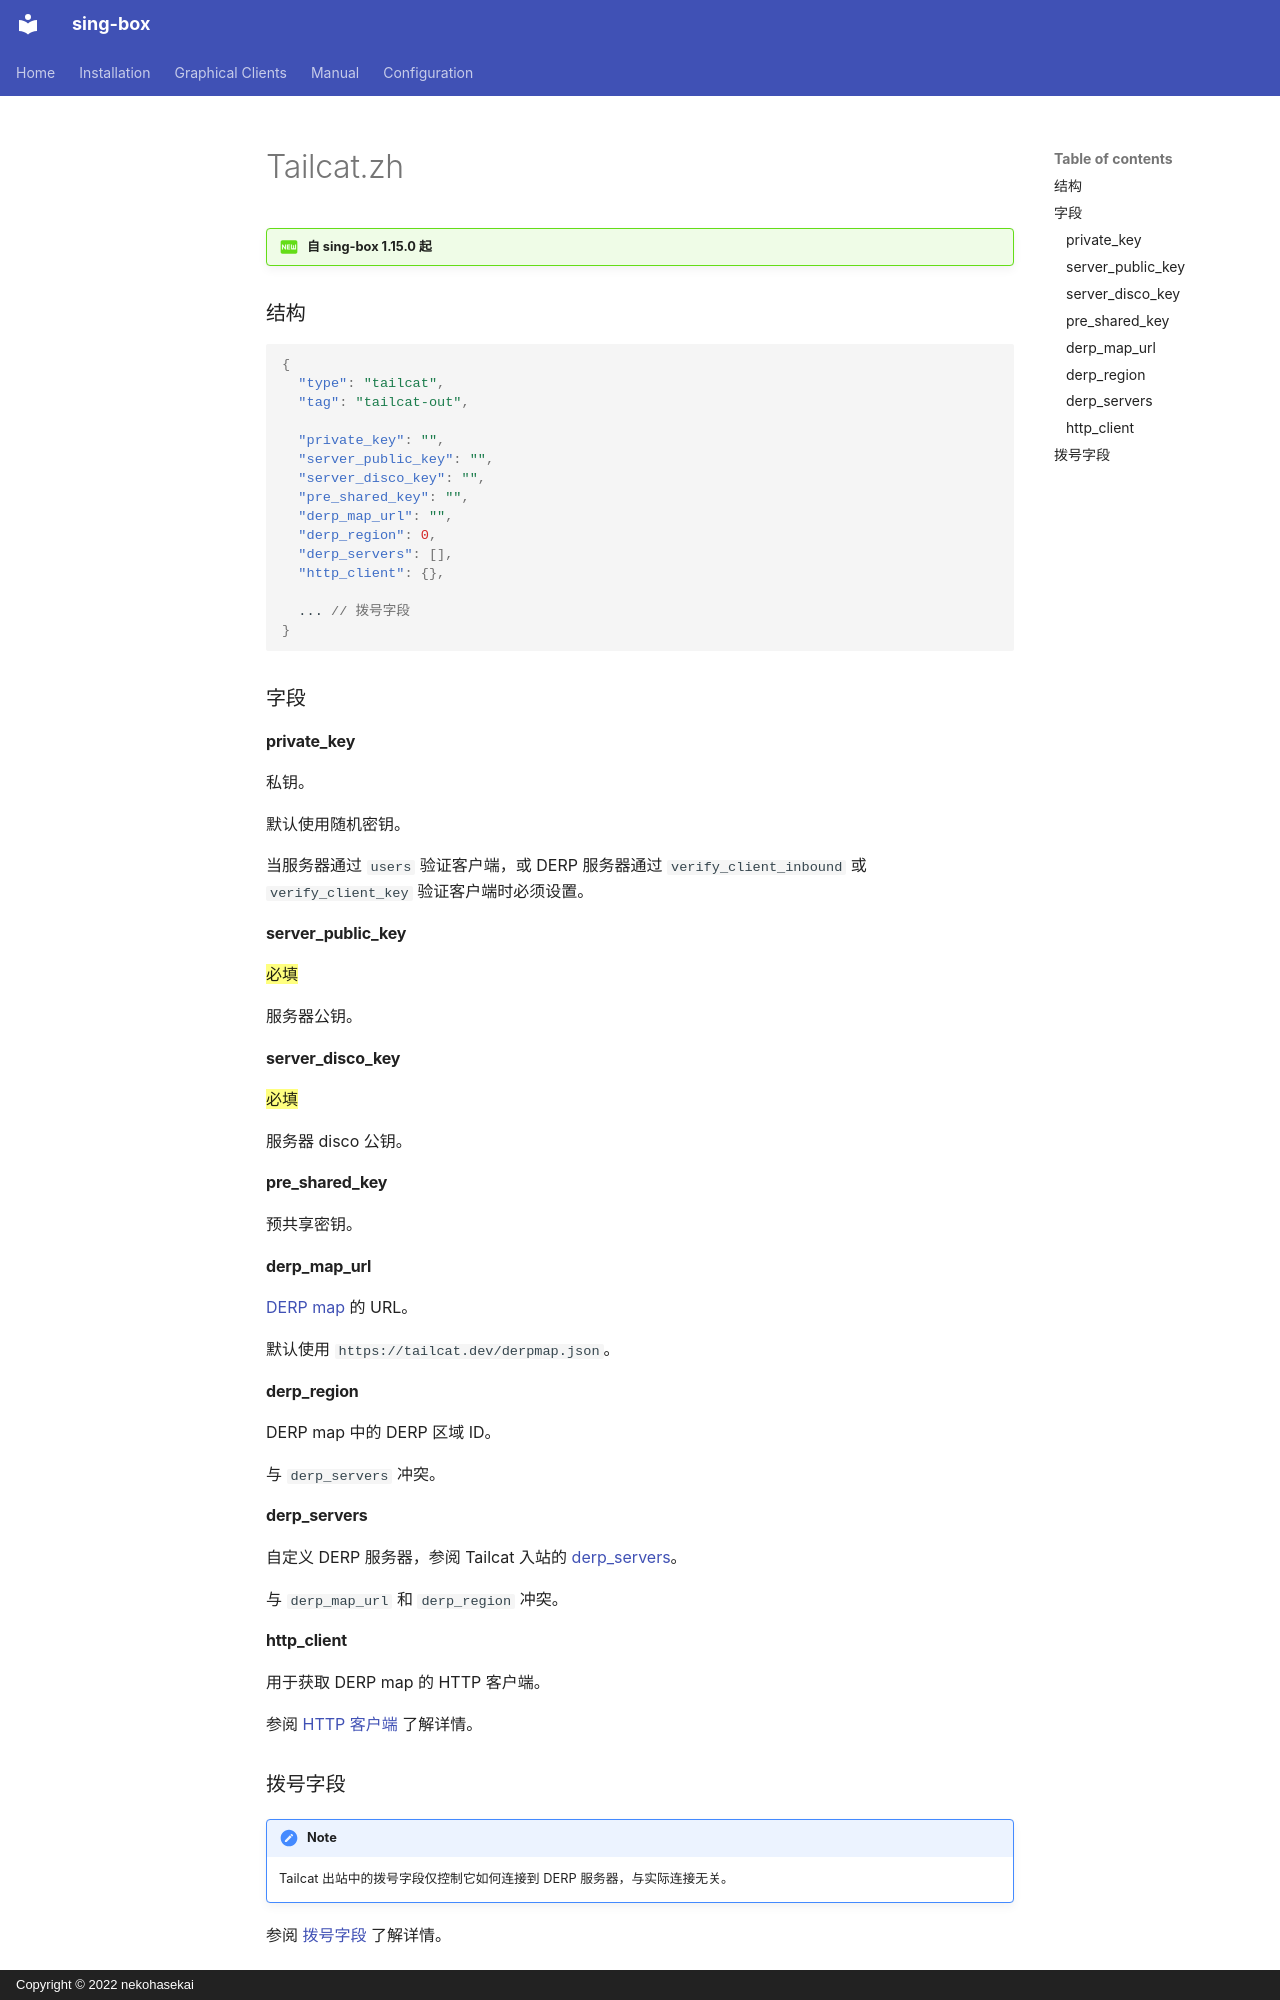

repository: SagerNet/sing-box · page: configuration/outbound/tailcat.zh/index.html · generator: mkdocs · copyright: Copyright © 2022 nekohasekai

---
icon: material/new-box
---

!!! question "自 sing-box 1.15.0 起"

### 结构

```json
{
  "type": "tailcat",
  "tag": "tailcat-out",

  "private_key": "",
  "server_public_key": "",
  "server_disco_key": "",
  "pre_shared_key": "",
  "derp_map_url": "",
  "derp_region": 0,
  "derp_servers": [],
  "http_client": {},

  ... // 拨号字段
}
```

### 字段

#### private_key

私钥。

默认使用随机密钥。

当服务器通过 `users` 验证客户端，或 DERP 服务器通过 `verify_client_inbound` 或 `verify_client_key`
验证客户端时必须设置。

#### server_public_key

==必填==

服务器公钥。

#### server_disco_key

==必填==

服务器 disco 公钥。

#### pre_shared_key

预共享密钥。

#### derp_map_url

[DERP map](https://pkg.go.dev/tailscale.com/tailcfg#DERPMap) 的 URL。

默认使用 `https://tailcat.dev/derpmap.json`。

#### derp_region

DERP map 中的 DERP 区域 ID。

与 `derp_servers` 冲突。

#### derp_servers

自定义 DERP 服务器，参阅 Tailcat 入站的 [derp_servers](/zh/configuration/inbound/tailcat/#derp_servers)。

与 `derp_map_url` 和 `derp_region` 冲突。

#### http_client

用于获取 DERP map 的 HTTP 客户端。

参阅 [HTTP 客户端](/zh/configuration/shared/http-client/) 了解详情。
